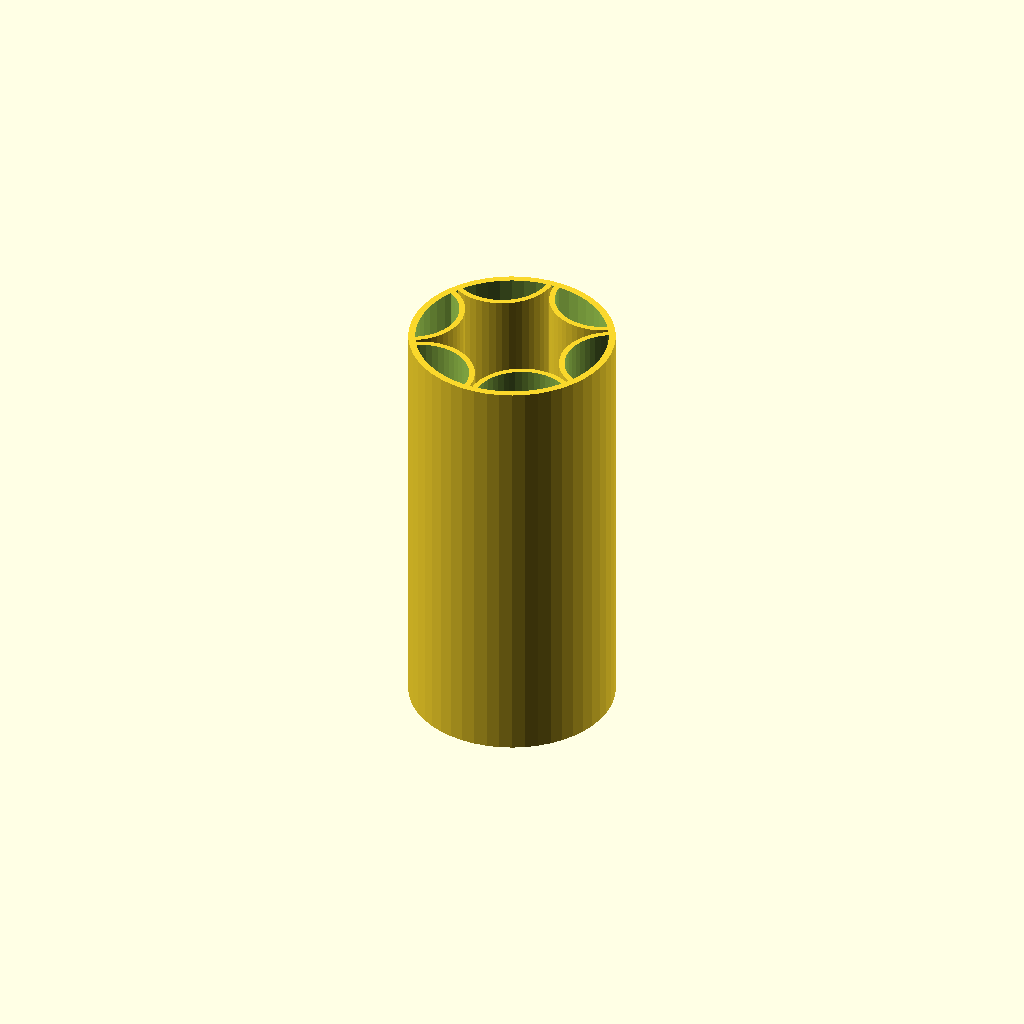
Cell 1: rendered with the file's own defaults.
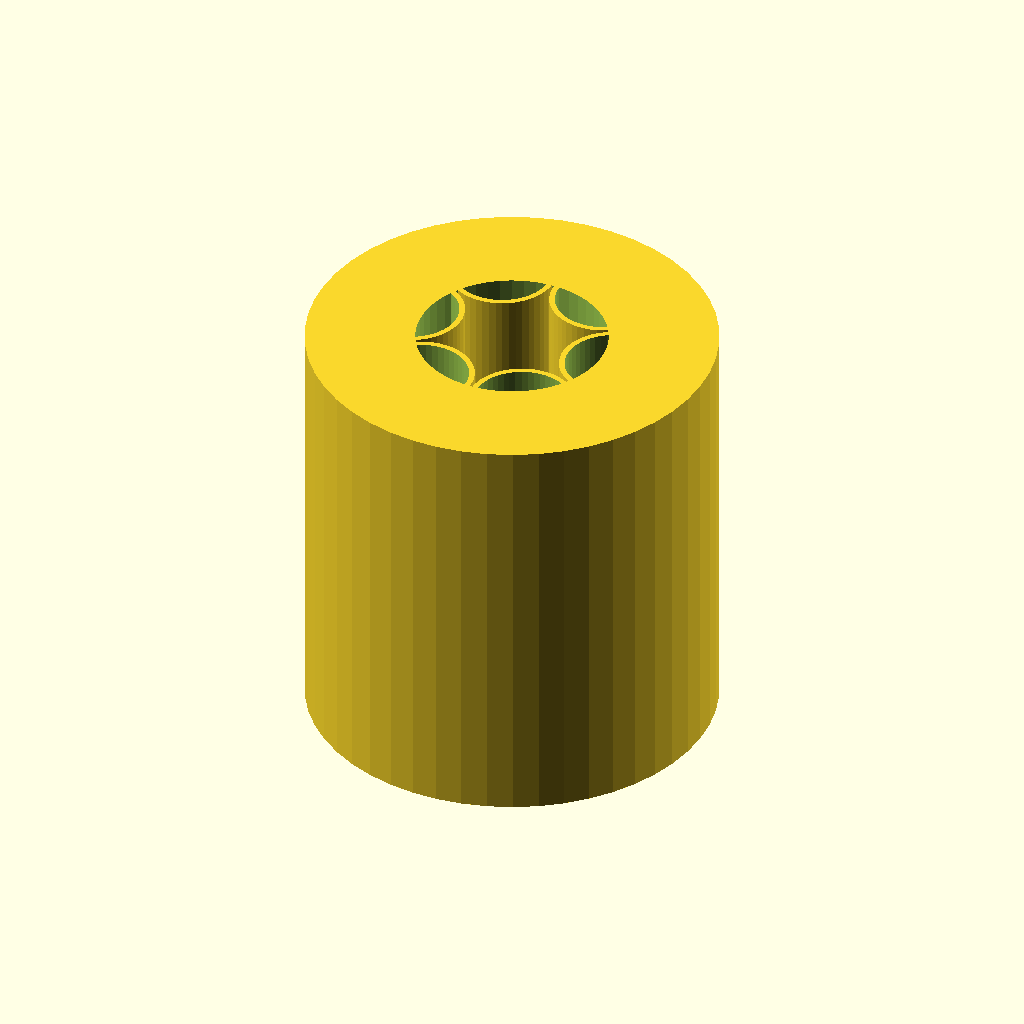
Cell 2 — outer_diameter set to 28.998, the other parameters unchanged.
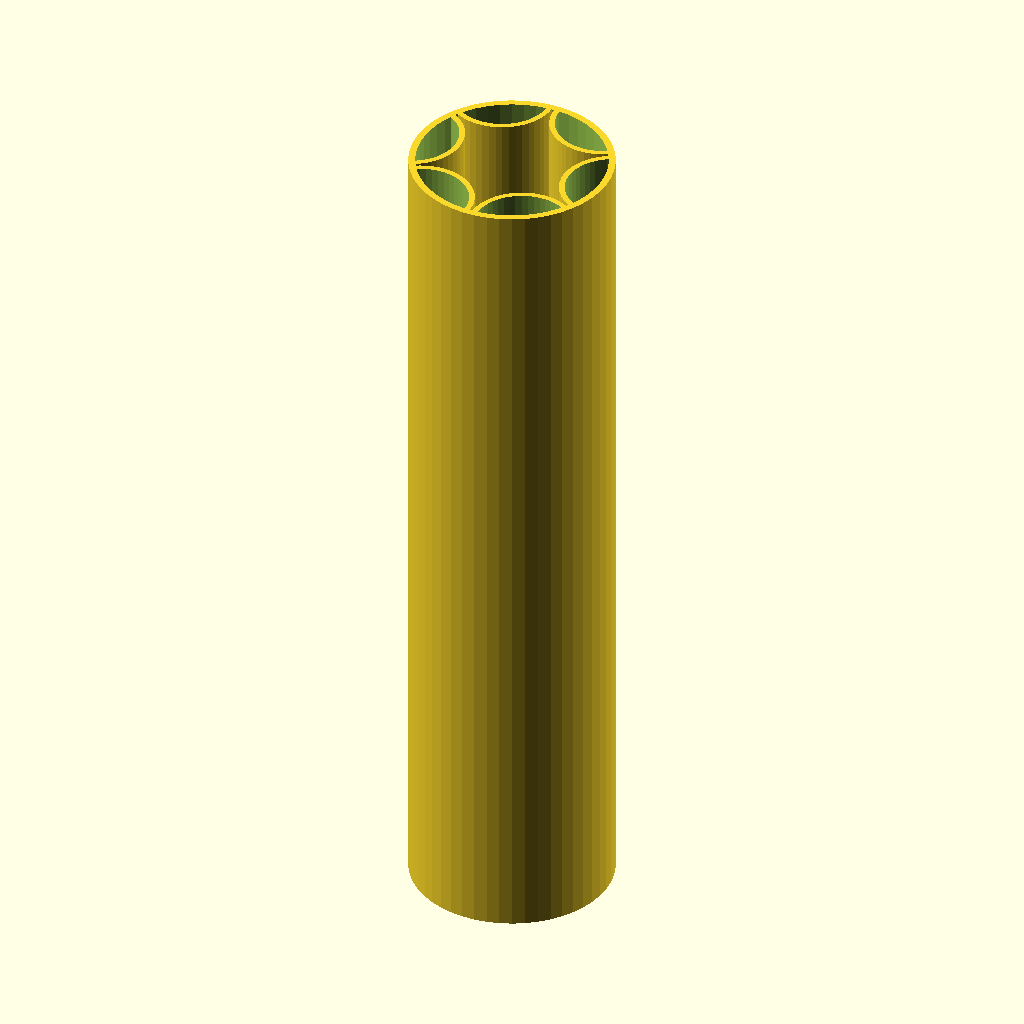
Cell 3: the same model with length = 60.02.
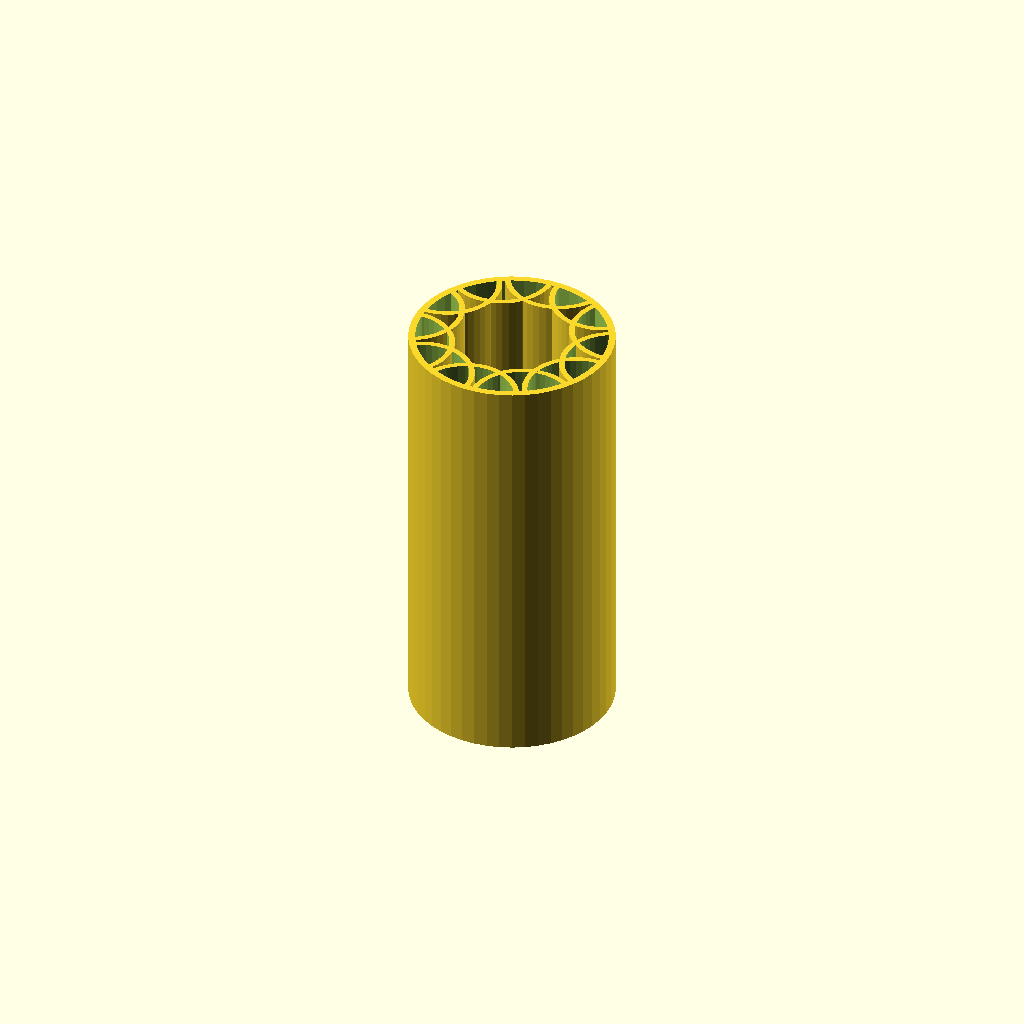
Cell 4: the same model with num_nodules = 12.
One fixed orthographic camera (rotation 55°, 0°, 25°; colour scheme Cornfield) for every cell.
OpenSCAD source file inputs/thingiverse/thing-3412306/files/Linear_Bearing.scad:
// Inner diameter of the bearing
inner_diameter = 8.001;
// Outer diameter of the bearing
outer_diameter = 14.499;
// Lenght of the bearing
length = 30.01;

/*[Advanced]*/
// How round should the circles be
resolution = 50;

// Number of nodules around interior of bearing
num_nodules = 6;
// The ratio of nodule diamter to inner diameter
nod_ratio = 0.951;

// Tolerance on the inner diameter 
tolerance = 0.001;

ID = inner_diameter + tolerance;
OD = outer_diameter;
res = resolution;
numNod = num_nodules;
nodRat = nod_ratio;
_rad=ID*(.5+(nodRat*.5));



union(){
    intersection(){
        for(i = [0 : 360/numNod : 390*(1-(1/numNod))]){
            translate([cos(i)*_rad, sin(i)*_rad, 0])
                difference(){
                    cylinder(h=length,d=ID*nodRat,center=true,$fn=res);
                    cylinder(h=length+1,d=ID*nodRat-.8,center=true,$fn=res);
                }
        }
        cylinder(h=length,d=OD,center=true,$fn=res);
    }
    difference(){
        cylinder(h=length,d=OD,center=true,$fn=res);
        cylinder(h=length+1,r=(_rad/2)*sqrt(3),center=true,$fn=res);
    }
}
Parameter table extracted from the source (name, type, default, range or options):
inner_diameter: number, default 8.001
outer_diameter: number, default 14.499
length: number, default 30.01
resolution: number, default 50
num_nodules: number, default 6
nod_ratio: number, default 0.951
tolerance: number, default 0.001
